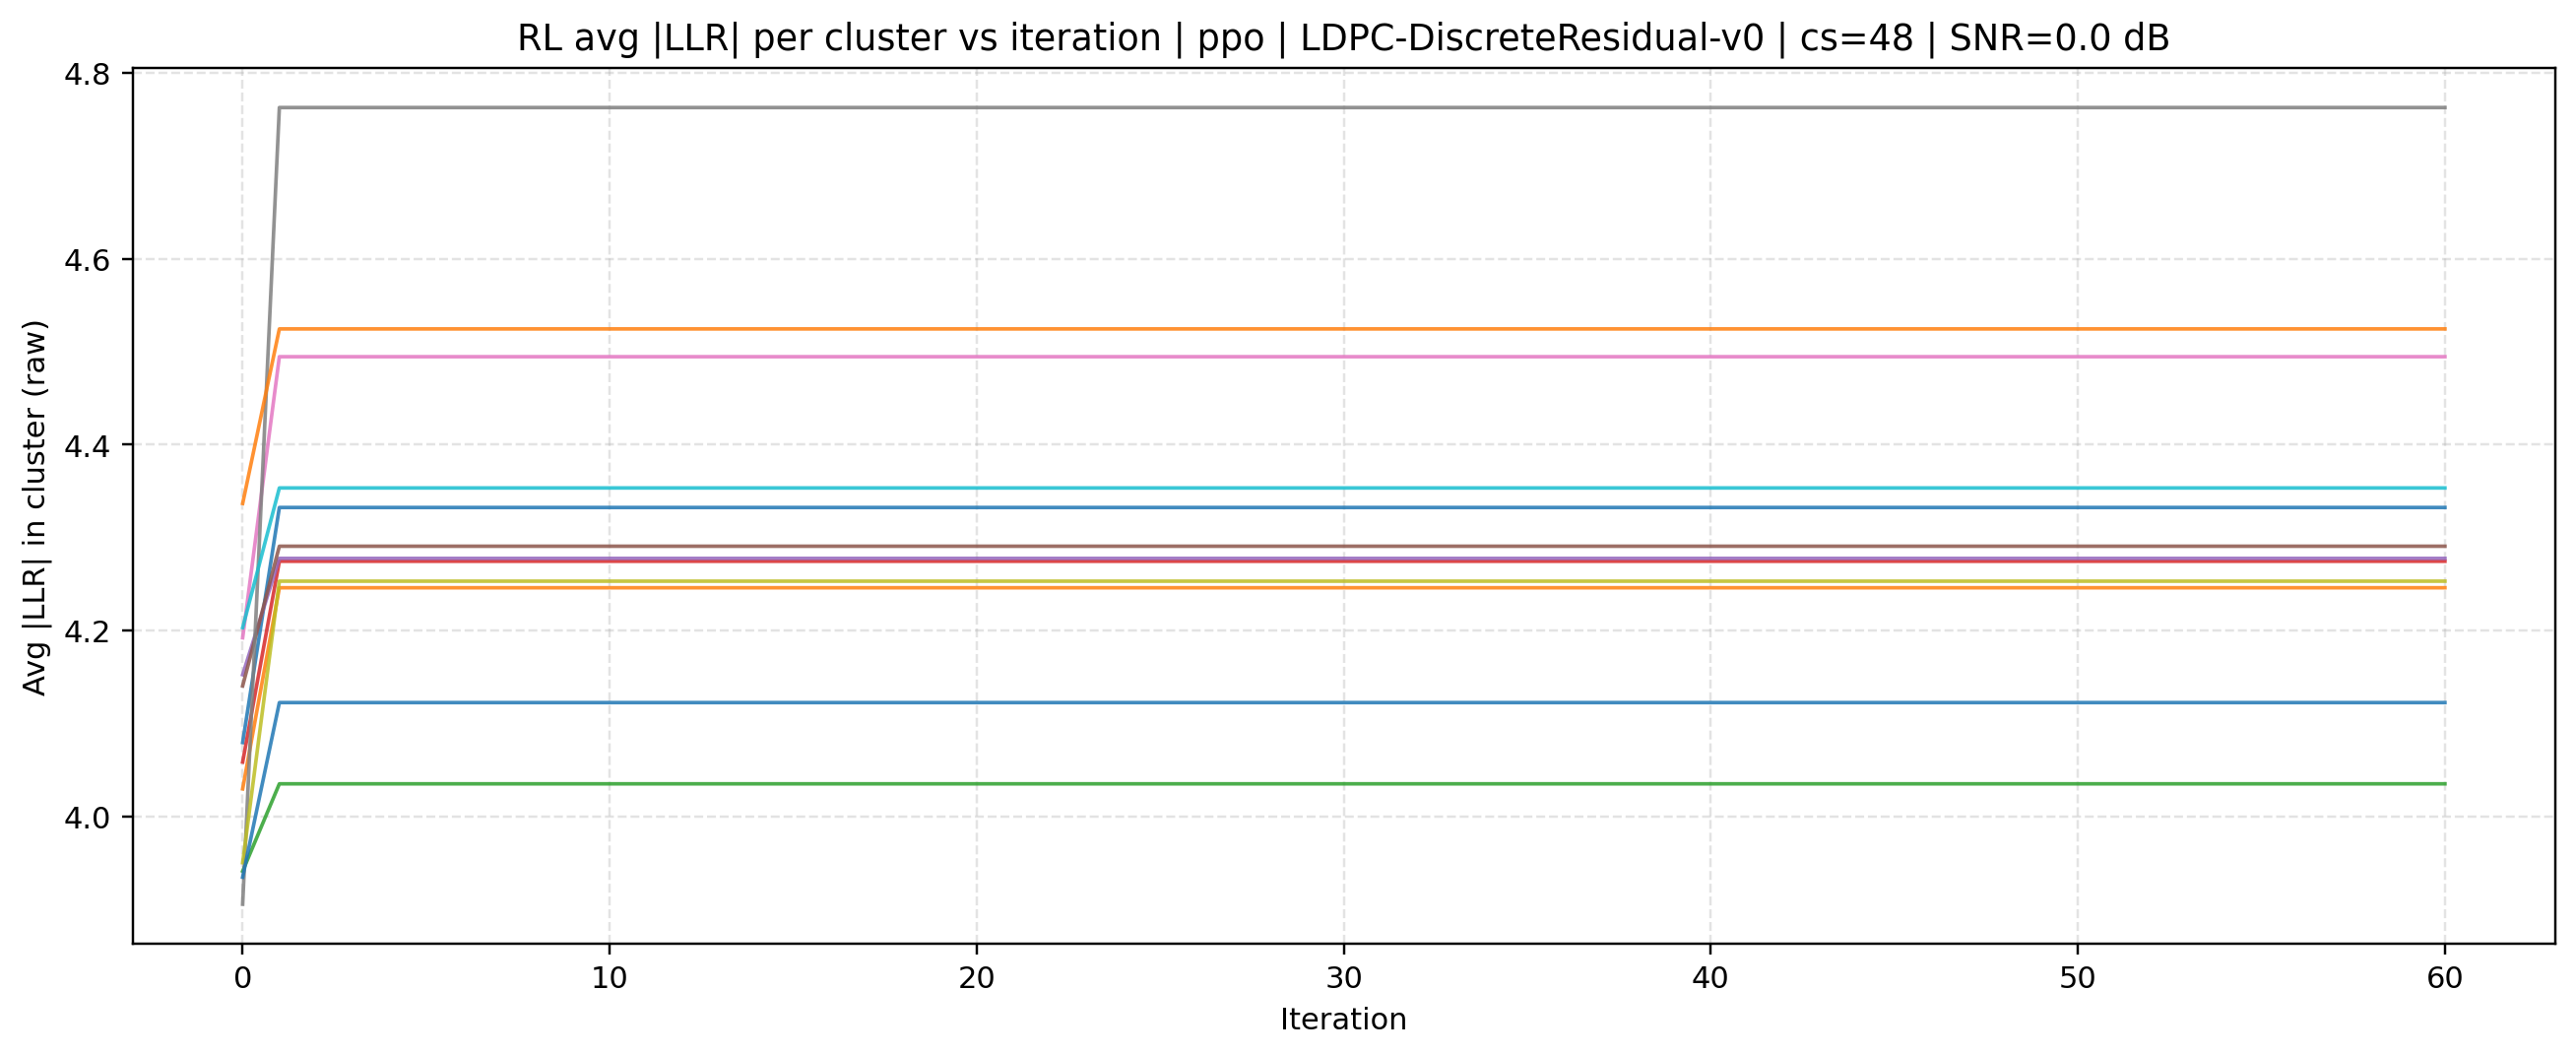

Values plotted in this chart, from the file beside it:
source, mode, cluster_size, iteration, cluster_id, avg_abs_llr, snr_db
rl, ppo | LDPC-DiscreteResidual-v0, 48, 0, 0, 4.08, 0.0
rl, ppo | LDPC-DiscreteResidual-v0, 48, 0, 1, 4.03, 0.0
rl, ppo | LDPC-DiscreteResidual-v0, 48, 0, 2, 3.941, 0.0
rl, ppo | LDPC-DiscreteResidual-v0, 48, 0, 3, 4.059, 0.0
rl, ppo | LDPC-DiscreteResidual-v0, 48, 0, 4, 4.152, 0.0
rl, ppo | LDPC-DiscreteResidual-v0, 48, 0, 5, 4.141, 0.0
rl, ppo | LDPC-DiscreteResidual-v0, 48, 0, 6, 4.192, 0.0
rl, ppo | LDPC-DiscreteResidual-v0, 48, 0, 7, 3.906, 0.0
rl, ppo | LDPC-DiscreteResidual-v0, 48, 0, 8, 3.95, 0.0
rl, ppo | LDPC-DiscreteResidual-v0, 48, 0, 9, 4.203, 0.0
rl, ppo | LDPC-DiscreteResidual-v0, 48, 0, 10, 3.935, 0.0
rl, ppo | LDPC-DiscreteResidual-v0, 48, 0, 11, 4.337, 0.0
rl, ppo | LDPC-DiscreteResidual-v0, 48, 1, 0, 4.332, 0.0
rl, ppo | LDPC-DiscreteResidual-v0, 48, 1, 1, 4.246, 0.0
rl, ppo | LDPC-DiscreteResidual-v0, 48, 1, 2, 4.035, 0.0
rl, ppo | LDPC-DiscreteResidual-v0, 48, 1, 3, 4.275, 0.0
rl, ppo | LDPC-DiscreteResidual-v0, 48, 1, 4, 4.278, 0.0
rl, ppo | LDPC-DiscreteResidual-v0, 48, 1, 5, 4.291, 0.0
rl, ppo | LDPC-DiscreteResidual-v0, 48, 1, 6, 4.495, 0.0
rl, ppo | LDPC-DiscreteResidual-v0, 48, 1, 7, 4.763, 0.0
rl, ppo | LDPC-DiscreteResidual-v0, 48, 1, 8, 4.253, 0.0
rl, ppo | LDPC-DiscreteResidual-v0, 48, 1, 9, 4.353, 0.0
rl, ppo | LDPC-DiscreteResidual-v0, 48, 1, 10, 4.123, 0.0
rl, ppo | LDPC-DiscreteResidual-v0, 48, 1, 11, 4.525, 0.0
rl, ppo | LDPC-DiscreteResidual-v0, 48, 2, 0, 4.332, 0.0
rl, ppo | LDPC-DiscreteResidual-v0, 48, 2, 1, 4.246, 0.0
rl, ppo | LDPC-DiscreteResidual-v0, 48, 2, 2, 4.035, 0.0
rl, ppo | LDPC-DiscreteResidual-v0, 48, 2, 3, 4.275, 0.0
rl, ppo | LDPC-DiscreteResidual-v0, 48, 2, 4, 4.278, 0.0
rl, ppo | LDPC-DiscreteResidual-v0, 48, 2, 5, 4.291, 0.0
rl, ppo | LDPC-DiscreteResidual-v0, 48, 2, 6, 4.495, 0.0
rl, ppo | LDPC-DiscreteResidual-v0, 48, 2, 7, 4.763, 0.0
rl, ppo | LDPC-DiscreteResidual-v0, 48, 2, 8, 4.253, 0.0
rl, ppo | LDPC-DiscreteResidual-v0, 48, 2, 9, 4.353, 0.0
rl, ppo | LDPC-DiscreteResidual-v0, 48, 2, 10, 4.123, 0.0
rl, ppo | LDPC-DiscreteResidual-v0, 48, 2, 11, 4.525, 0.0
rl, ppo | LDPC-DiscreteResidual-v0, 48, 3, 0, 4.332, 0.0
rl, ppo | LDPC-DiscreteResidual-v0, 48, 3, 1, 4.246, 0.0
rl, ppo | LDPC-DiscreteResidual-v0, 48, 3, 2, 4.035, 0.0
rl, ppo | LDPC-DiscreteResidual-v0, 48, 3, 3, 4.275, 0.0
rl, ppo | LDPC-DiscreteResidual-v0, 48, 3, 4, 4.278, 0.0
rl, ppo | LDPC-DiscreteResidual-v0, 48, 3, 5, 4.291, 0.0
rl, ppo | LDPC-DiscreteResidual-v0, 48, 3, 6, 4.495, 0.0
rl, ppo | LDPC-DiscreteResidual-v0, 48, 3, 7, 4.763, 0.0
rl, ppo | LDPC-DiscreteResidual-v0, 48, 3, 8, 4.253, 0.0
rl, ppo | LDPC-DiscreteResidual-v0, 48, 3, 9, 4.353, 0.0
rl, ppo | LDPC-DiscreteResidual-v0, 48, 3, 10, 4.123, 0.0
rl, ppo | LDPC-DiscreteResidual-v0, 48, 3, 11, 4.525, 0.0
rl, ppo | LDPC-DiscreteResidual-v0, 48, 4, 0, 4.332, 0.0
rl, ppo | LDPC-DiscreteResidual-v0, 48, 4, 1, 4.246, 0.0
rl, ppo | LDPC-DiscreteResidual-v0, 48, 4, 2, 4.035, 0.0
rl, ppo | LDPC-DiscreteResidual-v0, 48, 4, 3, 4.275, 0.0
rl, ppo | LDPC-DiscreteResidual-v0, 48, 4, 4, 4.278, 0.0
rl, ppo | LDPC-DiscreteResidual-v0, 48, 4, 5, 4.291, 0.0
rl, ppo | LDPC-DiscreteResidual-v0, 48, 4, 6, 4.495, 0.0
rl, ppo | LDPC-DiscreteResidual-v0, 48, 4, 7, 4.763, 0.0
rl, ppo | LDPC-DiscreteResidual-v0, 48, 4, 8, 4.253, 0.0
rl, ppo | LDPC-DiscreteResidual-v0, 48, 4, 9, 4.353, 0.0
rl, ppo | LDPC-DiscreteResidual-v0, 48, 4, 10, 4.123, 0.0
rl, ppo | LDPC-DiscreteResidual-v0, 48, 4, 11, 4.525, 0.0
... 672 more rows
